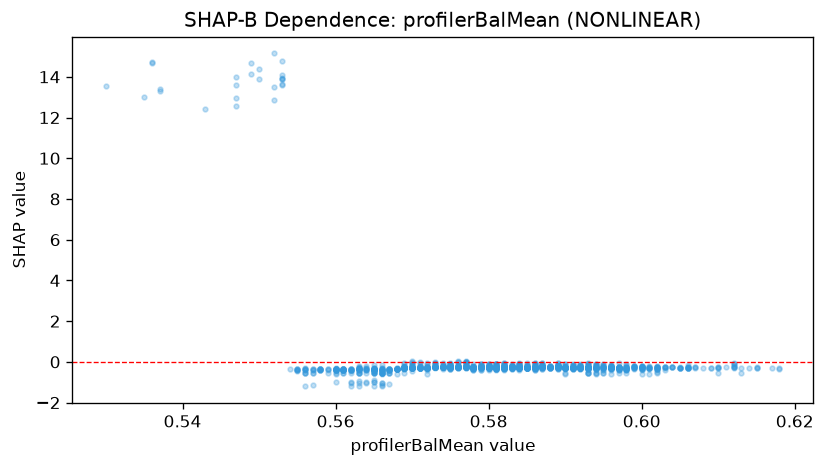

The data file committed next to this chart (first rows):
feature_value, shap_value
0.605, -0.2939
0.536, 14.72
0.536, 14.69
0.581, -0.36
0.581, -0.2878
0.586, -0.4022
0.59, -0.293
0.593, -0.287
0.585, -0.2878
0.585, -0.286
0.579, -0.2756
0.576, -0.2772
0.576, -0.2375
0.586, -0.3179
0.585, -0.2542
0.585, -0.2982
0.581, -0.2401
0.581, -0.275
0.589, -0.2589
0.58, -0.2914
0.58, -0.1446
0.575, -0.2802
0.575, -0.348
0.573, -0.3245
0.567, -0.3862
0.572, -0.3078
0.58, -0.2911
0.59, -0.3034
0.59, -0.284
0.59, -0.2911
0.593, -0.1286
0.593, -0.1723
0.585, -0.153
0.584, -0.2843
0.577, -0.109
0.573, -0.08079
0.573, -0.269
0.573, -0.2697
0.574, -0.269
0.573, -0.2605
0.578, -0.3215
0.578, -0.3597
0.572, -0.08902
0.569, -0.2981
0.569, -0.08827
0.566, -0.383
0.57, -0.3243
0.583, -0.283
0.588, -0.2772
0.588, -0.2766
0.591, -0.293
0.59, -0.2546
0.593, -0.293
0.587, -0.2142
0.59, -0.2726
0.586, -0.4022
0.588, -0.305
0.588, -0.2736
0.592, -0.281
0.596, -0.1442
... 1,377 more rows
